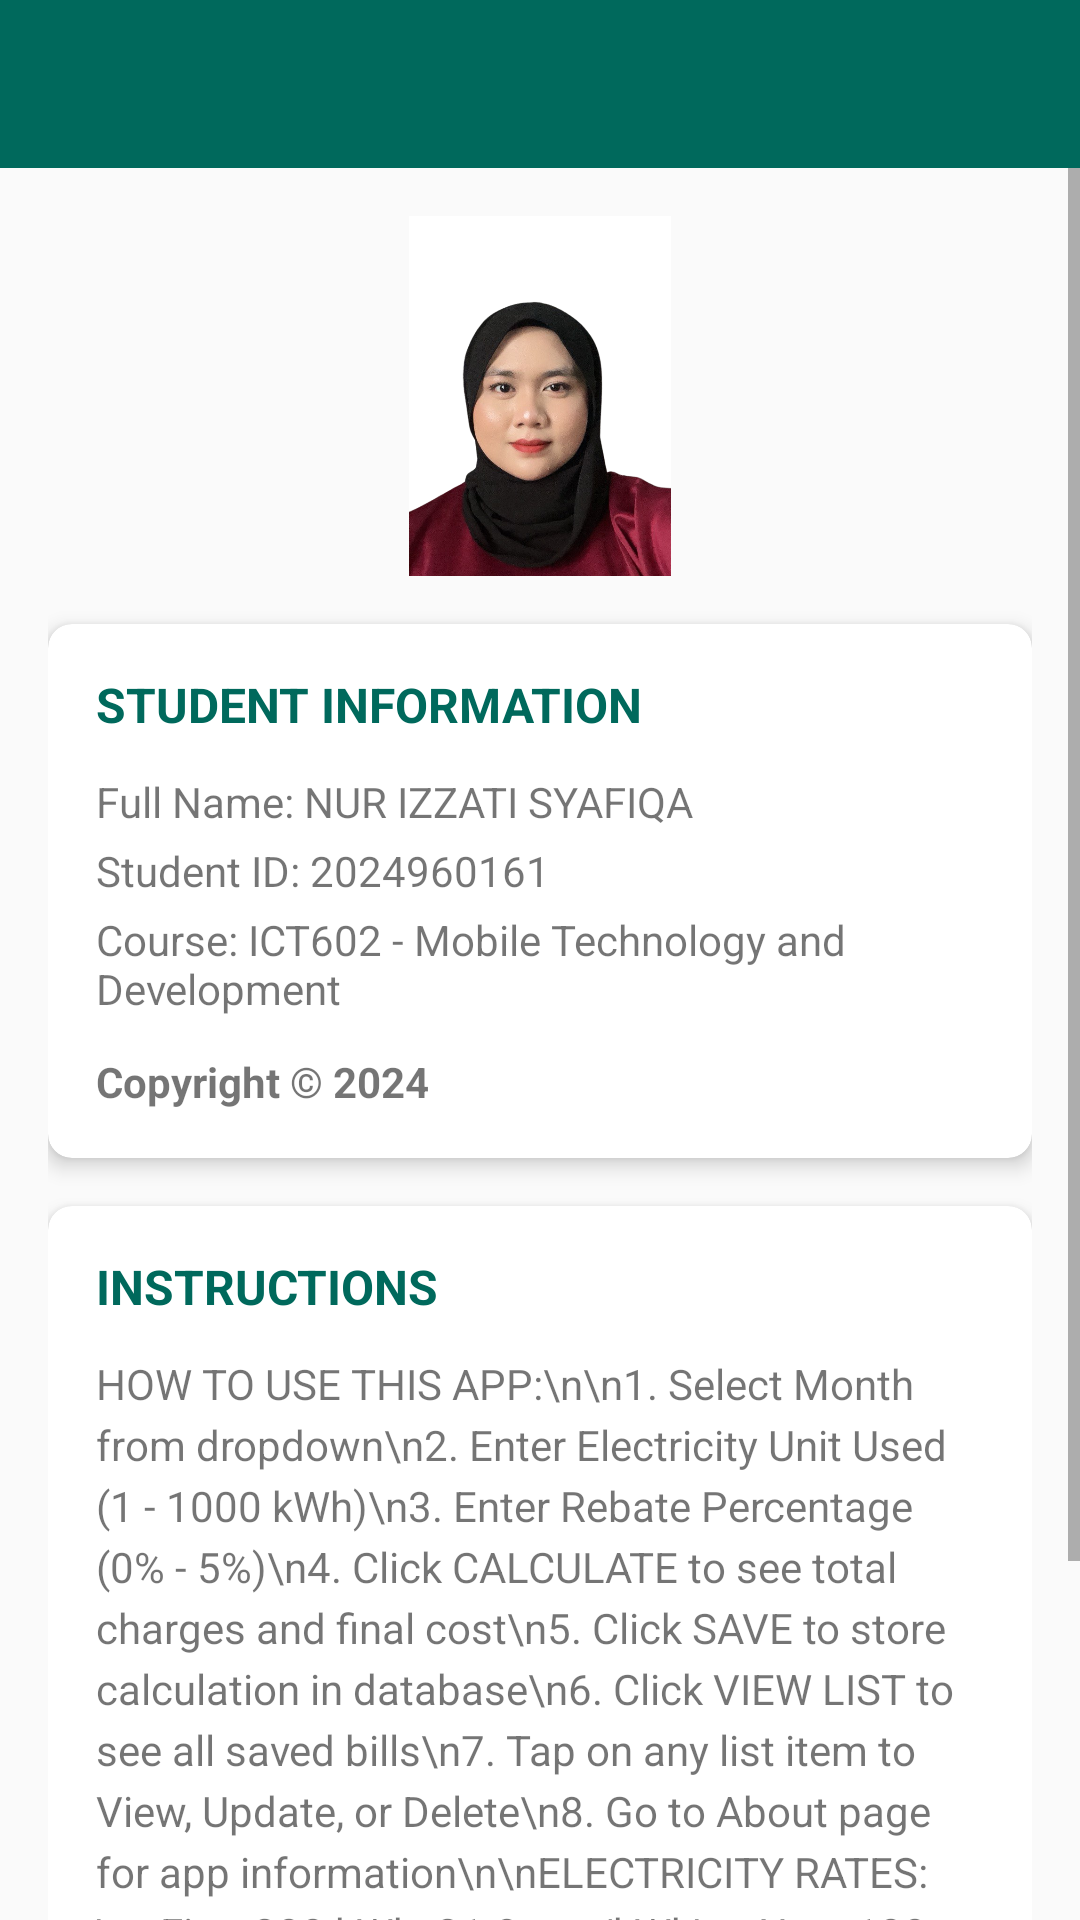

Reconstruct the res/layout file that produces this screen, plus the resources it refers to.
<!-- AndroidManifest.xml: application theme Theme.ElectricityBillApp -->
<!-- res/layout/activity_about.xml -->
<?xml version="1.0" encoding="utf-8"?>
<LinearLayout xmlns:android="http://schemas.android.com/apk/res/android"
    xmlns:app="http://schemas.android.com/apk/res-auto"
    android:layout_width="match_parent"
    android:layout_height="match_parent"
    android:orientation="vertical"
    android:background="@color/background">

    <androidx.appcompat.widget.Toolbar
        android:id="@+id/toolbar"
        android:layout_width="match_parent"
        android:layout_height="?attr/actionBarSize"
        android:background="@color/primary"
        app:titleTextColor="@android:color/white" />

    <ScrollView
        android:layout_width="match_parent"
        android:layout_height="match_parent">

        <LinearLayout
            android:layout_width="match_parent"
            android:layout_height="wrap_content"
            android:orientation="vertical"
            android:padding="16dp">

            
            <ImageView
                android:layout_width="120dp"
                android:layout_height="120dp"
                android:src="@drawable/student_photo"
                android:layout_gravity="center"
                android:layout_marginBottom="16dp"/>

            <androidx.cardview.widget.CardView
                android:layout_width="match_parent"
                android:layout_height="wrap_content"
                app:cardCornerRadius="8dp"
                app:cardElevation="4dp"
                android:layout_marginBottom="16dp">

                <LinearLayout
                    android:layout_width="match_parent"
                    android:layout_height="wrap_content"
                    android:orientation="vertical"
                    android:padding="16dp">

                    <TextView
                        android:layout_width="wrap_content"
                        android:layout_height="wrap_content"
                        android:text="STUDENT INFORMATION"
                        android:textStyle="bold"
                        android:textSize="16sp"
                        android:textColor="@color/primary"
                        android:layout_marginBottom="12dp"/>

                    <TextView
                        android:layout_width="wrap_content"
                        android:layout_height="wrap_content"
                        android:text="Full Name: NUR IZZATI SYAFIQA"
                        android:layout_marginBottom="4dp"/>

                    <TextView
                        android:layout_width="wrap_content"
                        android:layout_height="wrap_content"
                        android:text="Student ID: 2024960161"
                        android:layout_marginBottom="4dp"/>

                    <TextView
                        android:layout_width="wrap_content"
                        android:layout_height="wrap_content"
                        android:text="Course: ICT602 - Mobile Technology and Development"
                        android:layout_marginBottom="4dp"/>

                    <TextView
                        android:layout_width="wrap_content"
                        android:layout_height="wrap_content"
                        android:text="Copyright © 2024"
                        android:textStyle="bold"
                        android:layout_marginTop="8dp"/>
                </LinearLayout>
            </androidx.cardview.widget.CardView>

            
            <androidx.cardview.widget.CardView
                android:layout_width="match_parent"
                android:layout_height="wrap_content"
                app:cardCornerRadius="8dp"
                app:cardElevation="4dp"
                android:layout_marginBottom="16dp">

                <LinearLayout
                    android:layout_width="match_parent"
                    android:layout_height="wrap_content"
                    android:orientation="vertical"
                    android:padding="16dp">

                    <TextView
                        android:layout_width="wrap_content"
                        android:layout_height="wrap_content"
                        android:text="INSTRUCTIONS"
                        android:textStyle="bold"
                        android:textSize="16sp"
                        android:textColor="@color/primary"
                        android:layout_marginBottom="12dp"/>

                    <TextView
                        android:id="@+id/textViewInstructions"
                        android:layout_width="match_parent"
                        android:layout_height="wrap_content"
                        android:lineSpacingExtra="4dp"
                        android:text="HOW TO USE THIS APP:\n\n1. Select Month from dropdown\n2. Enter Electricity Unit Used (1 - 1000 kWh)\n3. Enter Rebate Percentage (0% - 5%)\n4. Click CALCULATE to see total charges and final cost\n5. Click SAVE to store calculation in database\n6. Click VIEW LIST to see all saved bills\n7. Tap on any list item to View, Update, or Delete\n8. Go to About page for app information\n\nELECTRICITY RATES:\n• First 200 kWh: 21.8 sen/kWh\n• Next 100 kWh: 33.4 sen/kWh\n• Next 300 kWh: 51.6 sen/kWh\n• Above 600 kWh: 54.6 sen/kWh"/>
                </LinearLayout>
            </androidx.cardview.widget.CardView>

            <Button
                android:id="@+id/buttonGithub"
                android:layout_width="match_parent"
                android:layout_height="wrap_content"
                android:text="VIEW ON GITHUB"
                android:backgroundTint="@color/info"/>

        </LinearLayout>
    </ScrollView>

</LinearLayout>
<!-- resources referenced by this layout -->
<resources>
  <color name="background">#FAFAFA</color>
  <color name="info">#9C27B0</color>
  <color name="primary">#00695C</color>
  <!-- drawable student_photo: png bitmap (drawable, 380084 bytes) -->
  <style name="Theme.ElectricityBillApp" parent="Theme.MaterialComponents.DayNight.NoActionBar">
          
          <item name="android:statusBarColor">@color/primary_variant</item>
          
          <item name="colorPrimary">@color/primary</item>
          <item name="colorPrimaryDark">@color/primary_variant</item>
          <item name="colorAccent">@color/accent</item>
          
          <item name="colorSecondary">@color/accent</item>
          <item name="android:colorBackground">@color/background</item>
      </style>
  <color name="primary_variant">#004D40</color>
  <color name="accent">#FF7043</color>
</resources>
